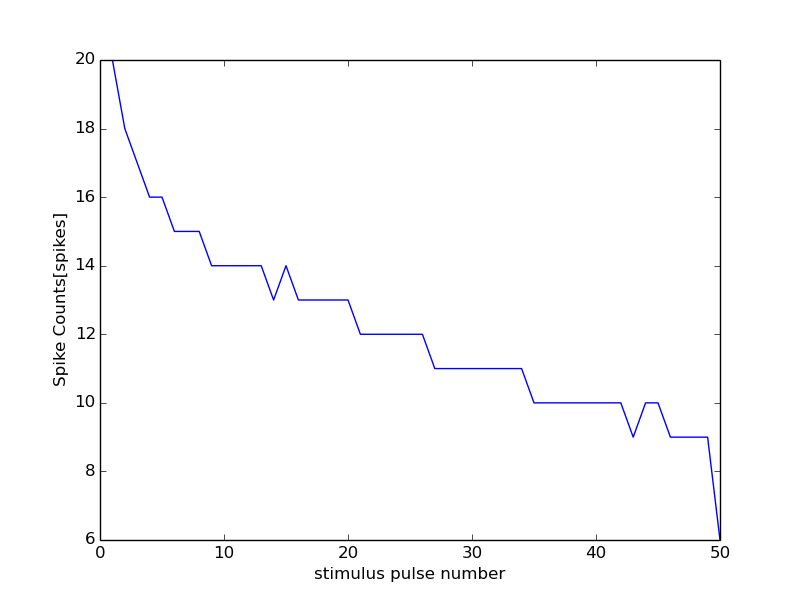

Values plotted in this chart, from the file beside it:
0, 15000
0, 0
1, 20
2, 18
3, 17
4, 16
5, 16
6, 15
7, 15
8, 15
9, 14
10, 14
11, 14
12, 14
13, 14
14, 13
15, 14
16, 13
17, 13
18, 13
19, 13
20, 13
21, 12
22, 12
23, 12
24, 12
25, 12
26, 12
27, 11
28, 11
29, 11
30, 11
31, 11
32, 11
33, 11
34, 11
35, 10
36, 10
37, 10
38, 10
39, 10
40, 10
41, 10
42, 10
43, 9
44, 10
45, 10
46, 9
47, 9
48, 9
49, 9
50, 6
